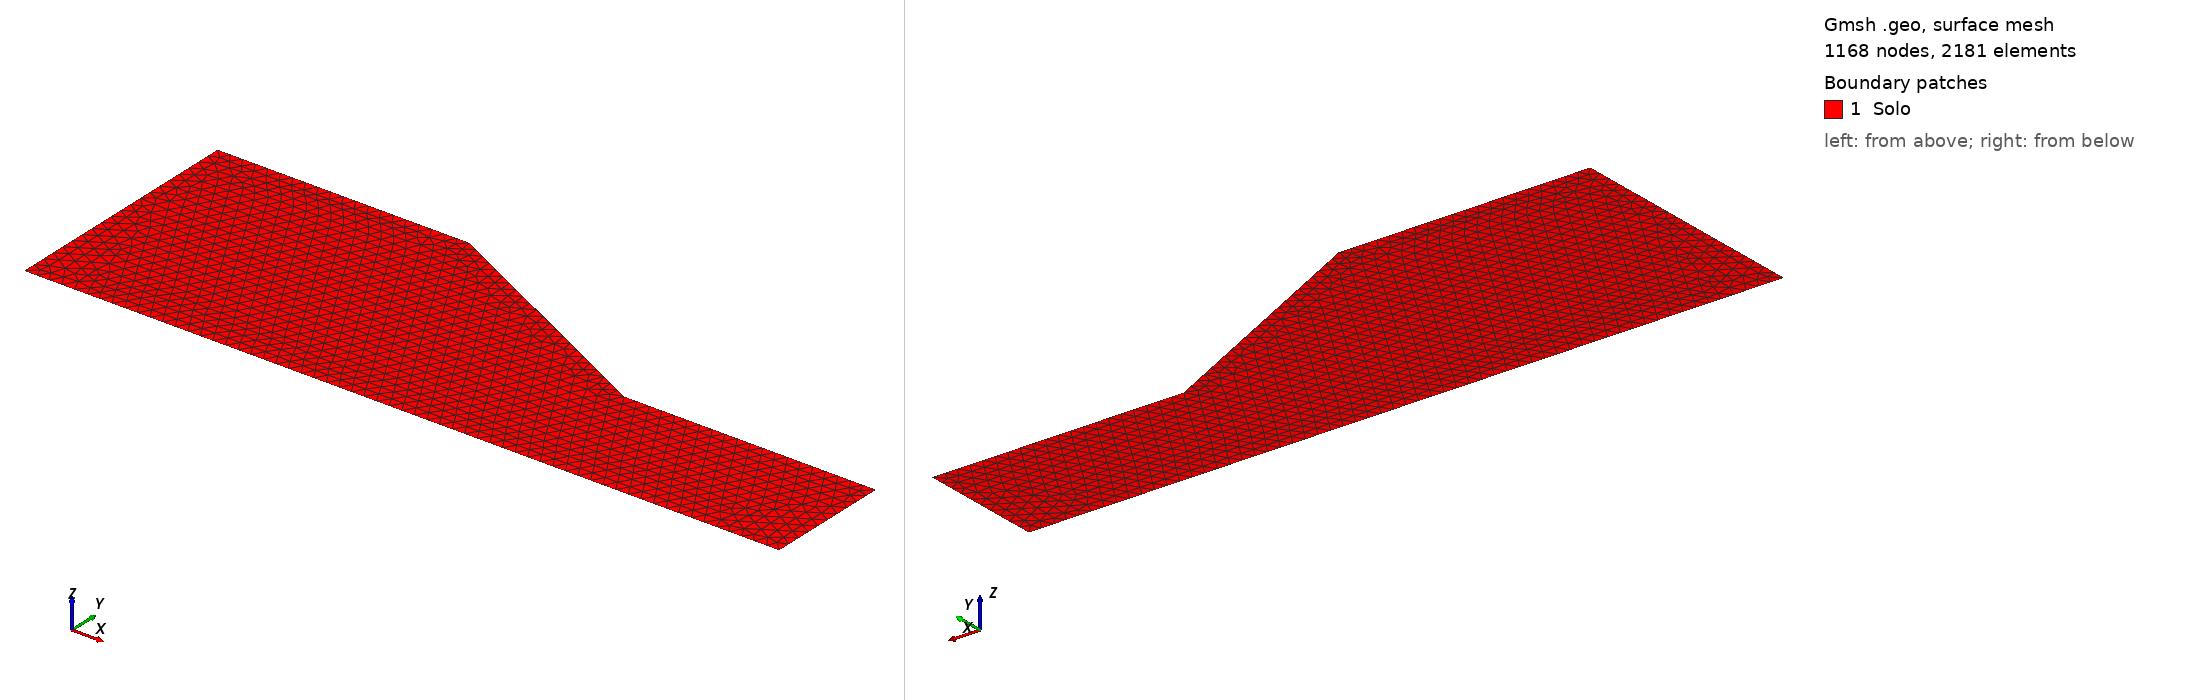

Gmsh geometry script, surface-meshed: 1168 nodes, 2181 surface elements. Boundary patches (legend numbers): 1 Solo. Left view from above one corner, right view from below the opposite corner. Legend entries are the model's physical surfaces. The drawing asked Gmsh for element sizes between 1% and 20% of the model's largest extent; the script's own settings can give other sizes.

=== talude_liu.geo (drawn) ===
// Talude de Liu et al. (2024), Fig. 1: altura 5 m, inclinacao 1:2, comprimento 30 m (o mesmo de Griffiths e Fenton 2004,
// Cho 2010 e Jiang et al. 2014). Pontos (m): C(0,0), D(30,0), E(30,1) (nivel d'agua a direita), F(30,5), G(20,5) (pe),
// H(10,10) (crista), A(0,10), B(0,6) (nivel d'agua a esquerda). Triangulos de tamanho h (o artigo usa quadrilateros de
// 0,5 m x 0,5 m no SEEP/W). Uso: gmsh -2 talude_liu.geo -setnumber h 0.5 -format msh41 -o talude_liu_h05.msh
If (!Exists(h))
  h = 0.5;
EndIf
Point(1) = {0, 0, 0, h};   // C
Point(2) = {30, 0, 0, h};  // D
Point(3) = {30, 1, 0, h};  // E
Point(4) = {30, 5, 0, h};  // F
Point(5) = {20, 5, 0, h};  // G (pe)
Point(6) = {10, 10, 0, h}; // H (crista)
Point(7) = {0, 10, 0, h};  // A
Point(8) = {0, 6, 0, h};   // B
Line(1) = {1, 2}; // base CD
Line(2) = {2, 3}; // direita DE (carga 1 m)
Line(3) = {3, 4}; // direita EF (impermeavel)
Line(4) = {4, 5}; // terreno do pe FG
Line(5) = {5, 6}; // face GH
Line(6) = {6, 7}; // crista HA
Line(7) = {7, 8}; // esquerda AB (impermeavel)
Line(8) = {8, 1}; // esquerda BC (carga 6 m)
Curve Loop(1) = {1, 2, 3, 4, 5, 6, 7, 8};
Plane Surface(1) = {1};
Mesh.Algorithm = 6; Mesh.ElementOrder = 1; Mesh.MshFileVersion = 4.1;
Mesh.MeshSizeExtendFromBoundary = 1; Mesh.MeshSizeFromCurvature = 0;
Physical Surface("Solo", 1) = {1};
Physical Curve("Base", 2) = {1};
Physical Curve("Direita", 3) = {2, 3};
Physical Curve("Superficie", 4) = {4, 5, 6};
Physical Curve("Esquerda", 5) = {7, 8};
